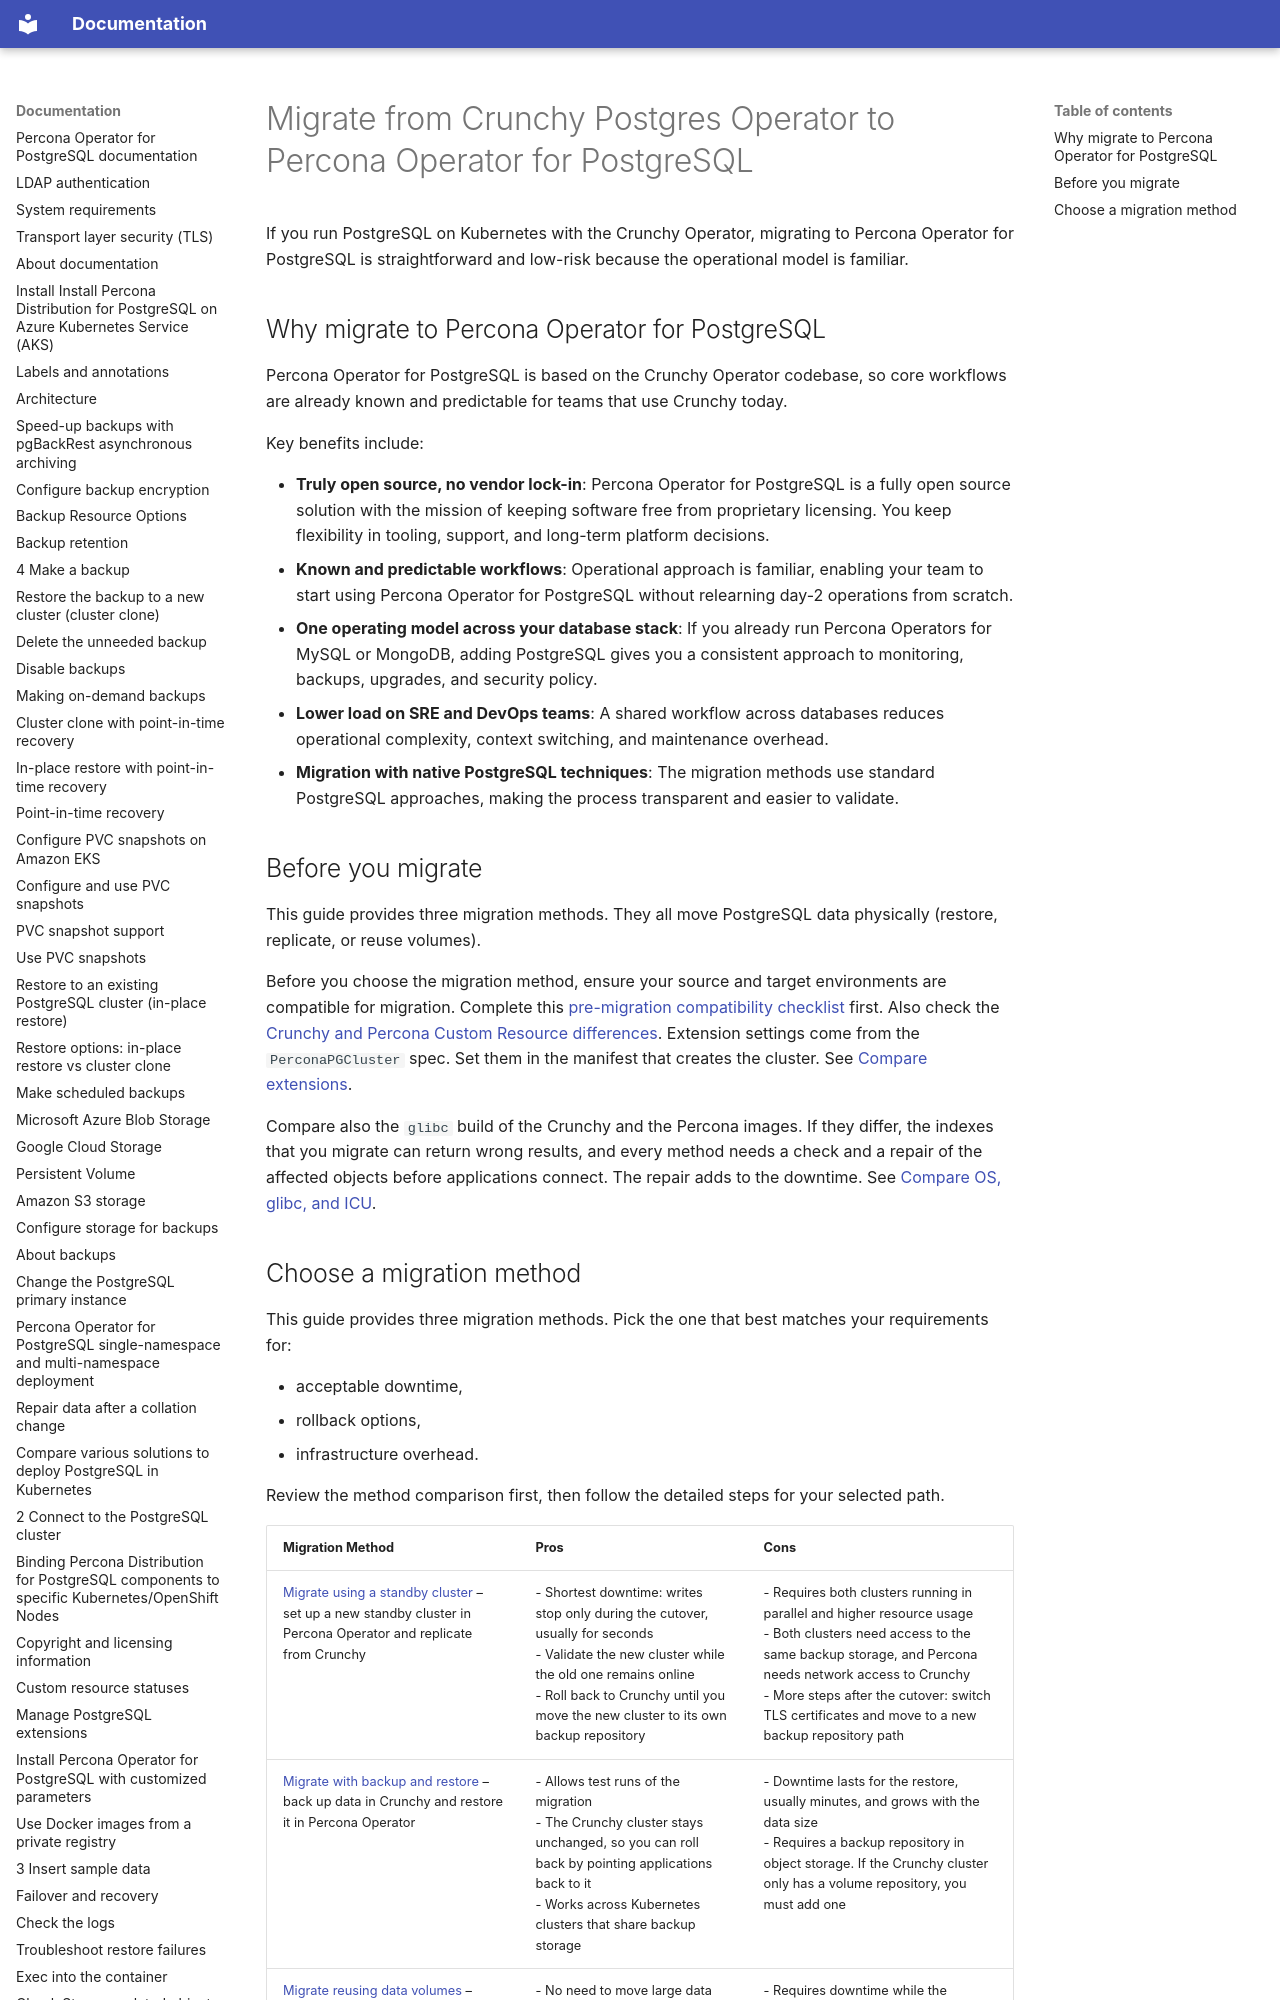

repository: percona/k8spg-docs · page: migrate-from-crunchy/index.html · generator: mkdocs

# Migrate from Crunchy Postgres Operator to Percona Operator for PostgreSQL

If you run PostgreSQL on Kubernetes with the Crunchy Operator, migrating to Percona Operator for PostgreSQL is straightforward and low-risk because the operational model is familiar.

## Why migrate to Percona Operator for PostgreSQL

Percona Operator for PostgreSQL is based on the Crunchy Operator codebase, so core workflows are already known and predictable for teams that use Crunchy today.

Key benefits include:

- **Truly open source, no vendor lock-in**: Percona Operator for PostgreSQL is a fully open source solution with the mission of keeping software free from proprietary licensing. You keep flexibility in tooling, support, and long-term platform decisions.
- **Known and predictable workflows**: Operational approach is familiar, enabling your team to start using Percona Operator for PostgreSQL without relearning day-2 operations from scratch.
- **One operating model across your database stack**: If you already run Percona Operators for MySQL or MongoDB, adding PostgreSQL gives you a consistent approach to monitoring, backups, upgrades, and security policy.
- **Lower load on SRE and DevOps teams**: A shared workflow across databases reduces operational complexity, context switching, and maintenance overhead.
- **Migration with native PostgreSQL techniques**: The migration methods use standard PostgreSQL approaches, making the process transparent and easier to validate.
